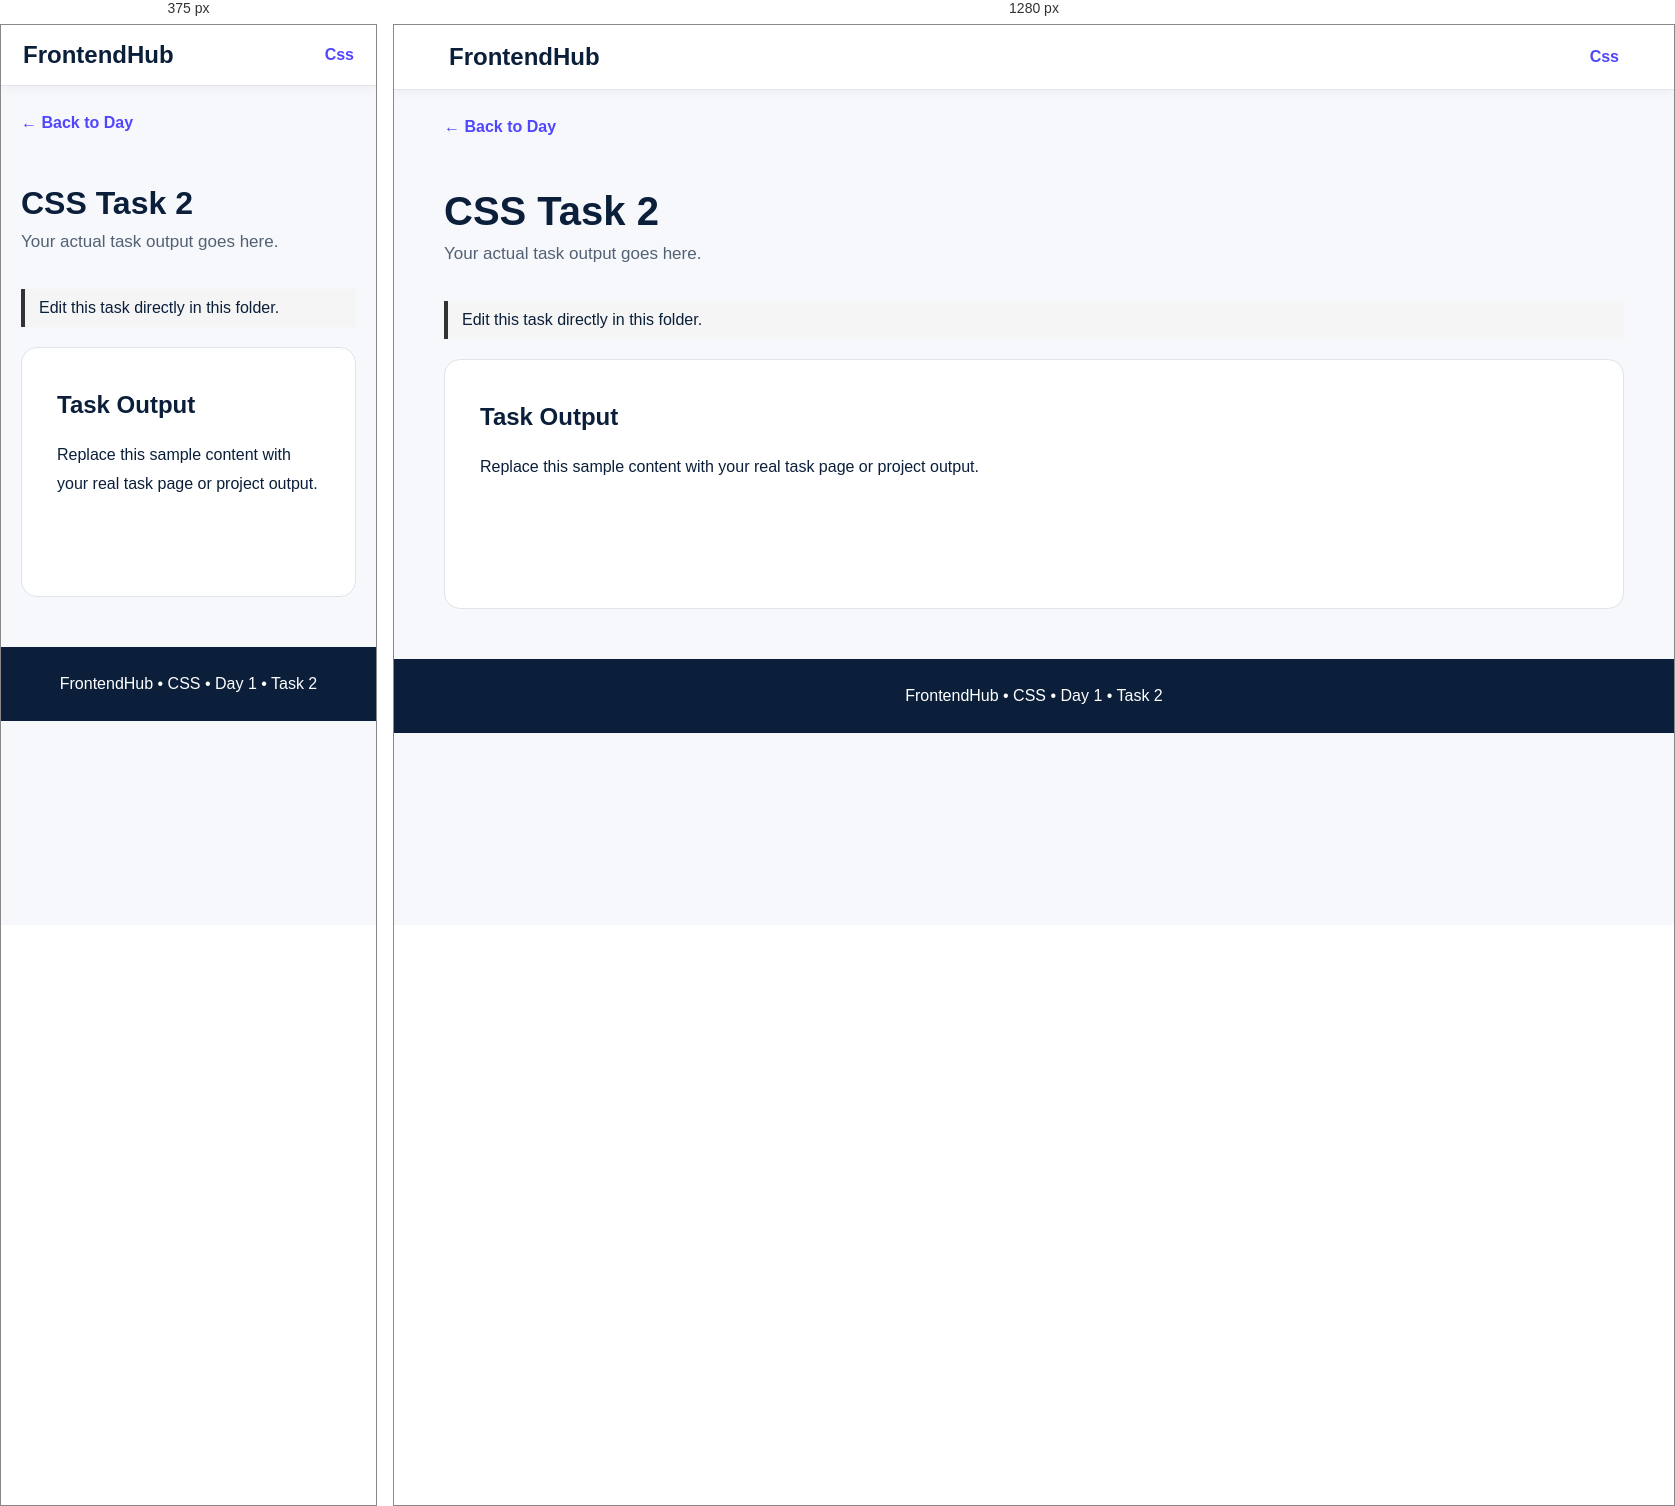
Rendered at 375 px and 1280 px, left to right.

<!-- file: index.html -->
<!DOCTYPE html>
<html lang="en">

<head>
    <meta charset="UTF-8">
    <meta name="viewport" content="width=device-width,initial-scale=1.0">
    <title>CSS Task 2</title>
    <link rel="stylesheet" href="style.css">
</head>

<body>
    <nav class="navbar"><a href="../../../index.html" class="logo">FrontendHub</a><a href="../index.html"
            class="nav-link">Css</a></nav>
    <main class="container"><a href="../index.html" class="back">← Back to Day</a>
        <header class="page-header">
            <h1>CSS Task 2</h1>
            <p>Your actual task output goes here.</p>
        </header>
        <p class="edit-note">Edit this task directly in this folder.</p>
        <section class="task-content">
            <h2>Task Output</h2>
            <p>Replace this sample content with your real task page or project output.</p>
        </section>
    </main>
    <footer class="footer">FrontendHub • CSS • Day 1 • Task 2</footer>
</body>

</html>

/* @media block from style.css */
@media(max-width:700px) {
    .navbar {
        padding: 16px 22px
    }

    .page-header h1 {
        font-size: 32px
    }

    .hero {
        padding: 55px 0 35px
    }
}